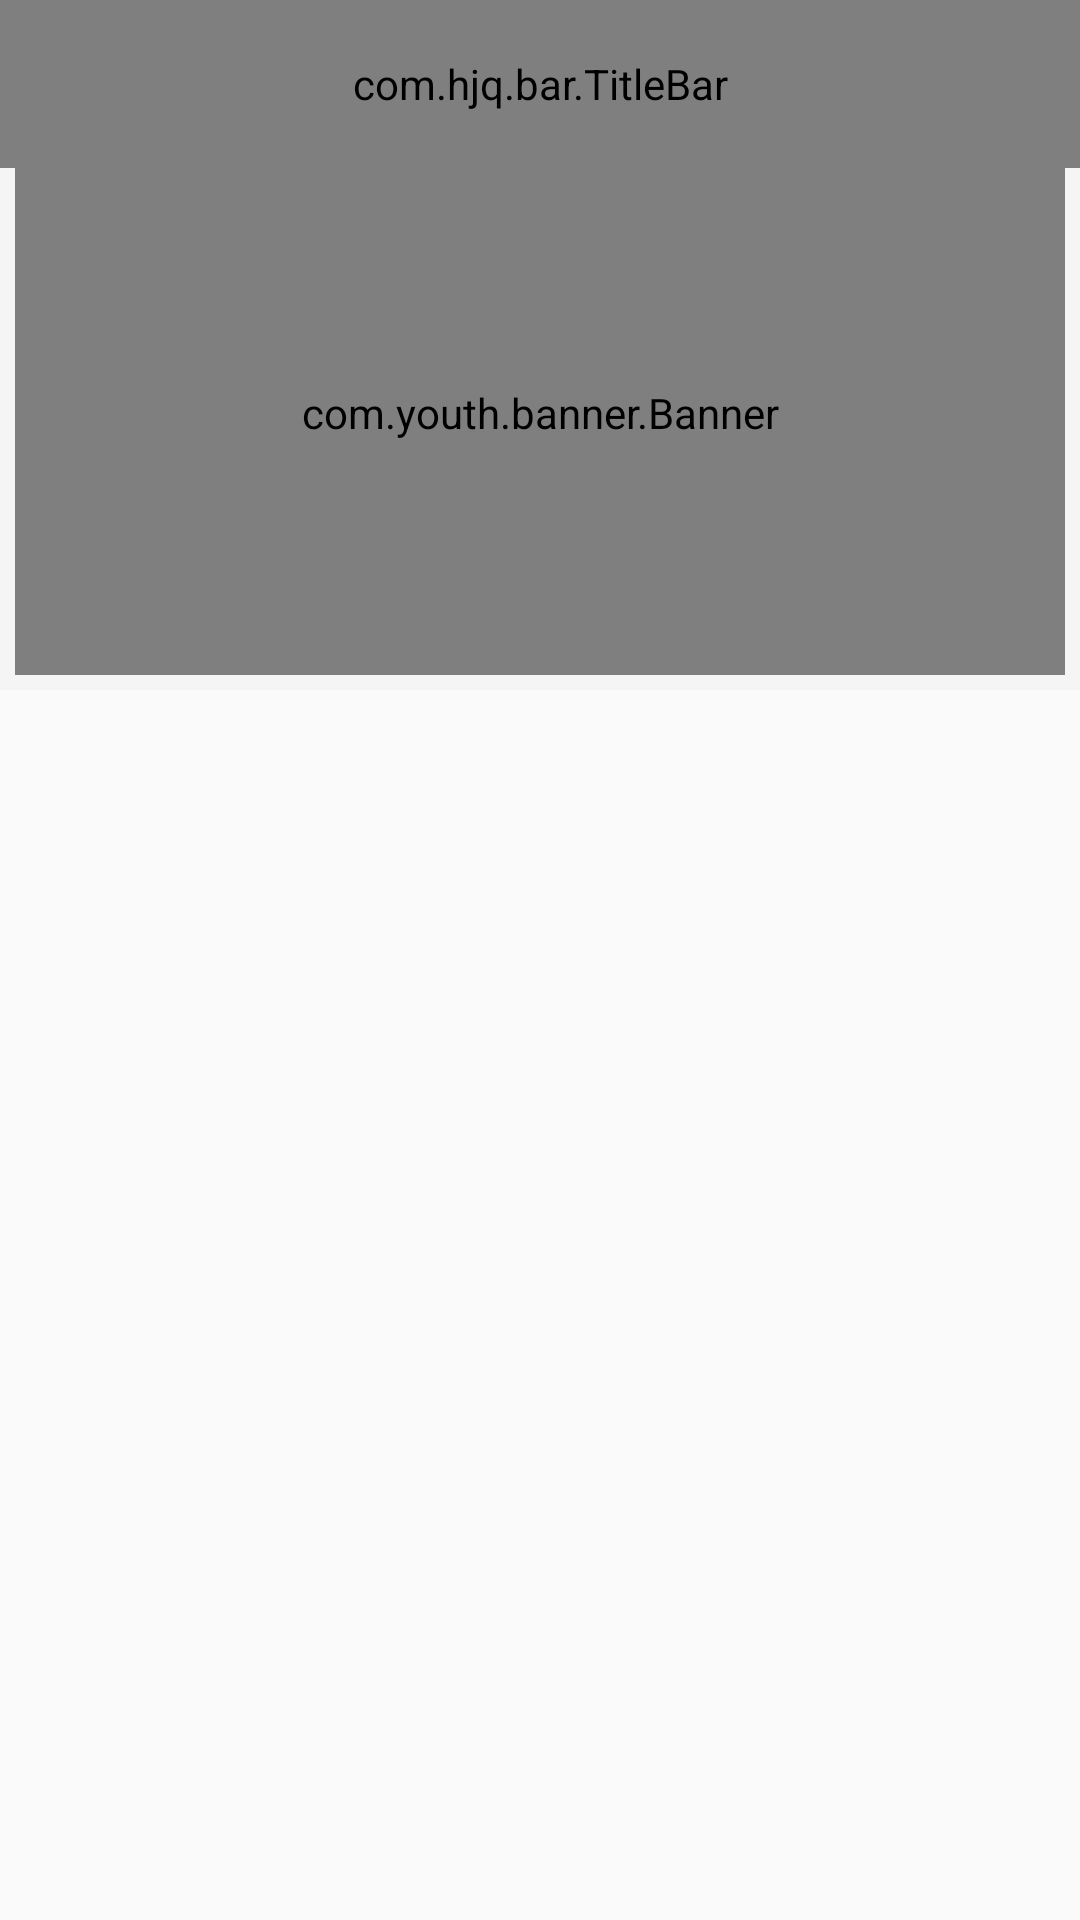

The Android layout XML behind this screen, and the referenced resources:
<!-- AndroidManifest.xml: application theme Theme.AppCompat.DayNight.NoActionBar -->
<!-- res/layout/fragment_main.xml -->
<?xml version="1.0" encoding="utf-8"?>
<layout xmlns:android="http://schemas.android.com/apk/res/android"
    xmlns:app="http://schemas.android.com/apk/res-auto">

    <data>
    </data>

    <android.support.design.widget.CoordinatorLayout
        android:layout_width="match_parent"
        android:layout_height="match_parent">

        <android.support.design.widget.AppBarLayout
            android:layout_width="match_parent"
            android:layout_height="230dp"
            android:id="@+id/main_app_bar_layout"
            android:theme="@style/ThemeOverlay.AppCompat.Dark.ActionBar">

            <android.support.design.widget.CollapsingToolbarLayout
                android:layout_width="match_parent"
                android:id="@+id/main_collapsing_tool"
                android:layout_height="match_parent"
                app:collapsedTitleGravity="center"
                app:expandedTitleGravity="center"
                app:layout_scrollFlags="scroll|exitUntilCollapsed">

                <ImageView
                    android:layout_width="match_parent"
                    android:layout_height="match_parent"
                    android:background="@mipmap/title_bar_head"
                    android:scaleType="centerCrop"
                    app:layout_collapseMode="parallax" />

                <android.support.v7.widget.Toolbar
                    android:layout_width="match_parent"
                    android:layout_height="?android:attr/actionBarSize"
                    android:layout_marginRight="20dp"
                    app:layout_collapseMode="pin" />

                <com.hjq.bar.TitleBar
                    android:id="@+id/main_title_bar"
                    android:layout_width="match_parent"
                    android:layout_height="?android:attr/actionBarSize"
                    app:backButton="false"
                    app:barStyle="ripple"
                    android:text="@string/app_name"
                    app:layout_collapseMode="pin"
                    app:rightIcon="@drawable/ic_search_bg_24dp"
                    app:rightSize="50dp" />

                <com.youth.banner.Banner
                    android:layout_marginTop="50dp"
                    android:id="@+id/main_banner"
                    android:usesCleartextTraffic="true"
                    android:layout_width="match_parent"
                    android:layout_marginLeft="5dp"
                    android:layout_marginBottom="5dp"
                    android:layout_marginRight="5dp"
                    android:layout_height="match_parent">

                </com.youth.banner.Banner>

            </android.support.design.widget.CollapsingToolbarLayout>

        </android.support.design.widget.AppBarLayout>

        <android.support.v4.widget.NestedScrollView
            android:layout_width="match_parent"
            android:layout_height="match_parent"
            android:scrollbars="none"
            android:id="@+id/main_nested_scroll_view"
            app:layout_behavior="@string/appbar_scrolling_view_behavior">

            <android.support.v7.widget.RecyclerView
                android:background="#ff00ff"
                android:id="@+id/outline_recyclerview"
                android:layout_width="match_parent"
                android:layout_height="match_parent"
                android:overScrollMode="never"
                app:layout_constraintTop_toTopOf="parent"
                app:layout_constraintLeft_toLeftOf="parent"
                app:layout_constraintRight_toRightOf="parent"
                app:layout_constraintBottom_toBottomOf="parent">
            </android.support.v7.widget.RecyclerView>

        </android.support.v4.widget.NestedScrollView>

        <com.jscheng.srich.outline.FloatNewButton
            android:id="@+id/new_float_button"
            android:layout_width="@dimen/outline_float_new_btn_size"
            android:layout_height="@dimen/outline_float_new_btn_size"
            app:layout_anchorGravity="bottom|right|end"
            app:layout_anchor="@id/main_nested_scroll_view"
            android:layout_marginRight="20dp"
            android:layout_marginBottom="20dp"/>

    </android.support.design.widget.CoordinatorLayout>

</layout>
<!-- resources referenced by this layout -->
<resources>
  <string name="app_name">TextImage</string>
</resources>
